4-way image classification set "TrainAI" from GitHub (phuochoa6724-lgtm/Driver-Drowsiness); label vocabulary: down, front, left, right.

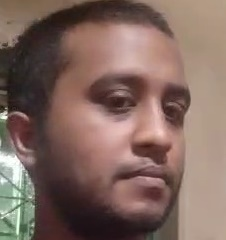
Label: right

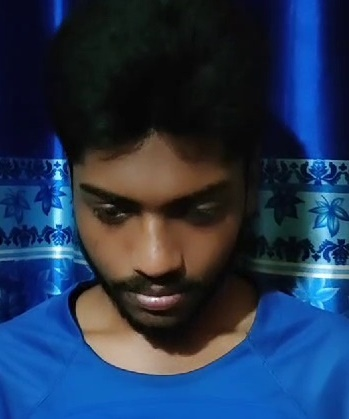
Label: down

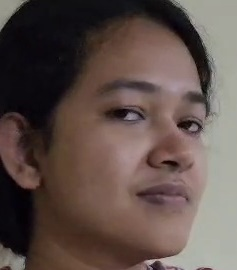
Label: right

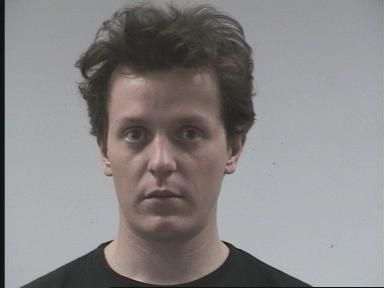
Label: front

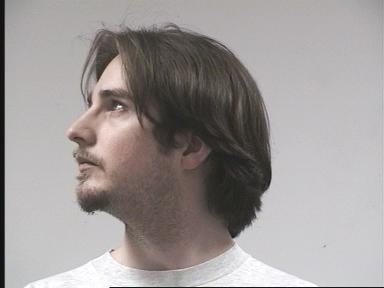
Label: left

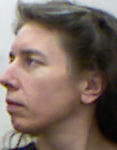
Label: left
